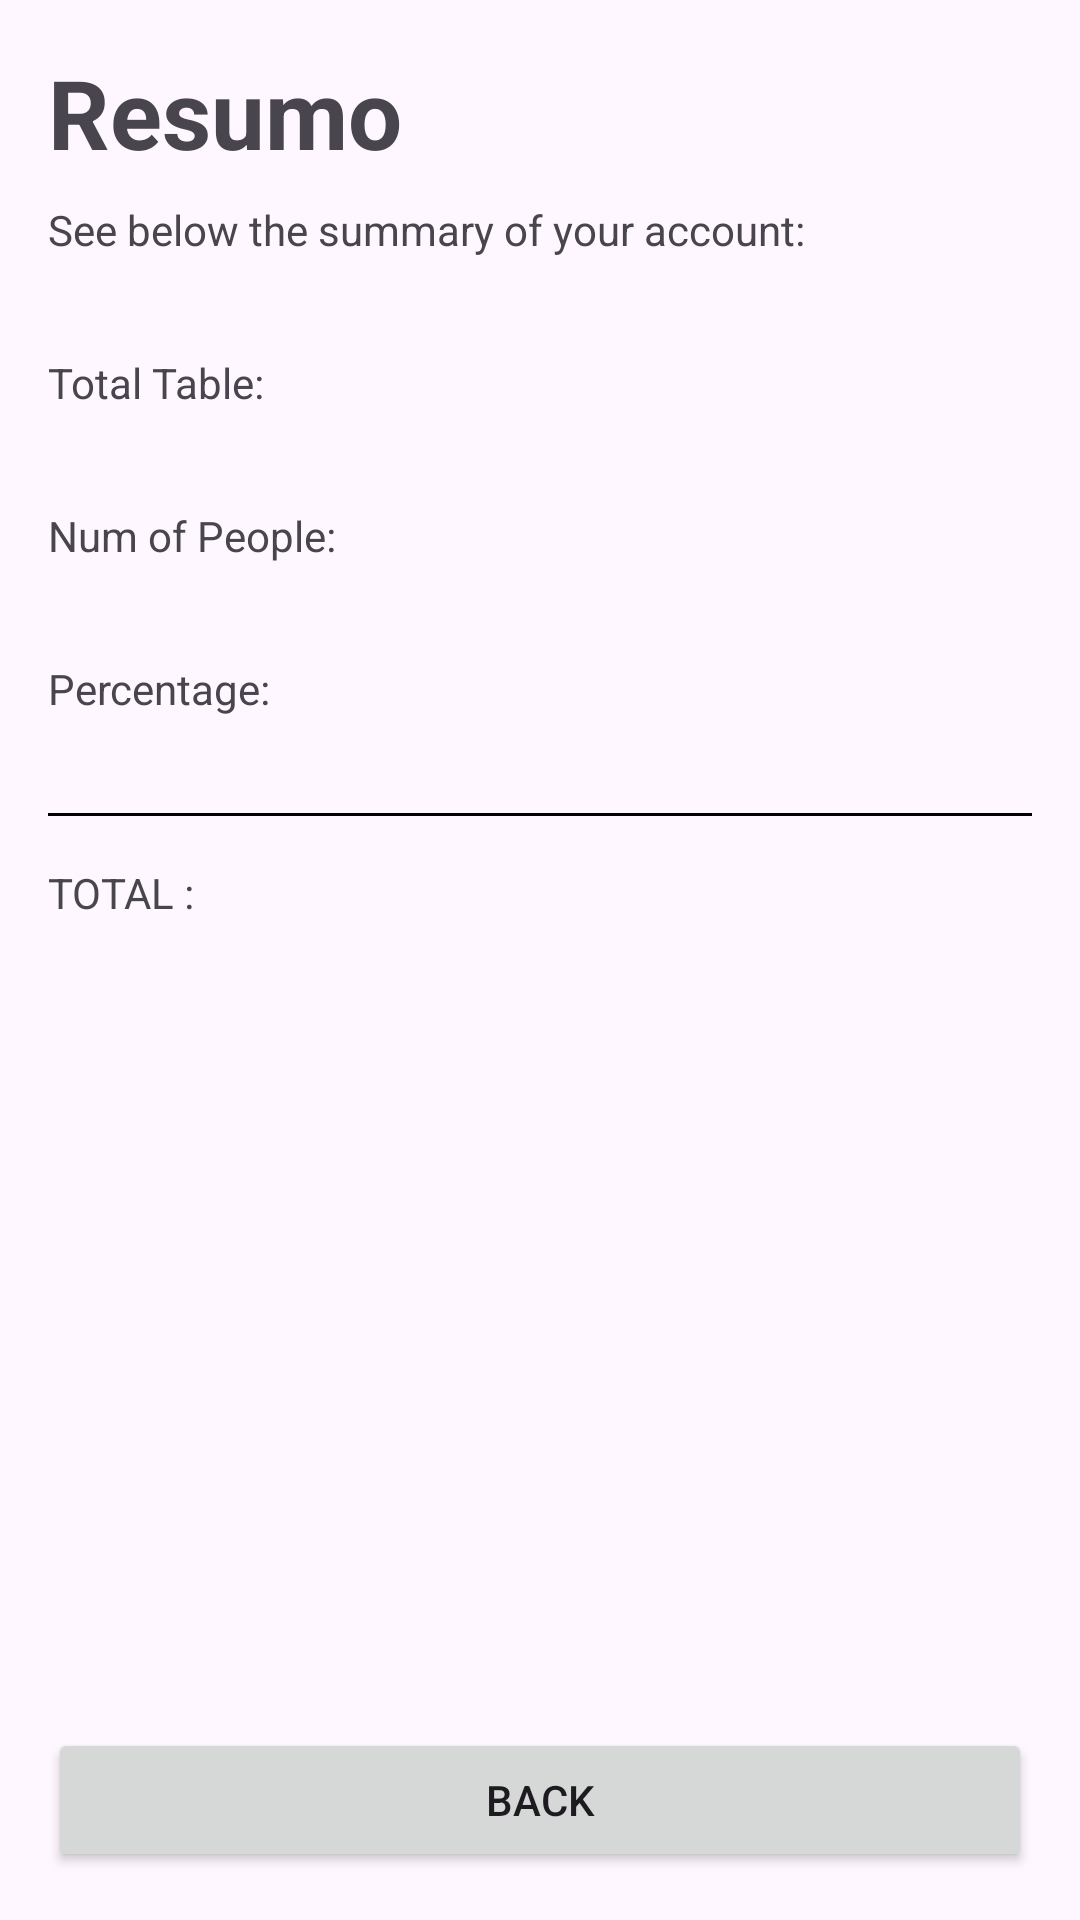

The Android layout XML behind this screen, and the referenced resources:
<!-- AndroidManifest.xml: application theme Theme.App_Gorjeta -->
<!-- res/layout/activity_summary.xml -->
<?xml version="1.0" encoding="utf-8"?>
<androidx.constraintlayout.widget.ConstraintLayout xmlns:android="http://schemas.android.com/apk/res/android"
    xmlns:app="http://schemas.android.com/apk/res-auto"
    xmlns:tools="http://schemas.android.com/tools"
    android:id="@+id/main"
    android:layout_width="match_parent"
    android:layout_height="match_parent"
    tools:context=".SummaryActivity">


    <TextView
        android:id="@+id/textView"
        android:layout_width="wrap_content"
        android:layout_height="wrap_content"
        android:layout_margin="16dp"
        android:text="Resumo"
        style="@style/Title"
        app:layout_constraintStart_toStartOf="parent"
        app:layout_constraintTop_toTopOf="parent" />

    <TextView
        android:id="@+id/tv_subtitle"
        android:layout_width="wrap_content"
        android:layout_height="wrap_content"
        android:layout_marginTop="8dp"
        android:text="@string/summary_subtitle"
        app:layout_constraintStart_toStartOf="@+id/textView"
        app:layout_constraintTop_toBottomOf="@+id/textView" />


    <TextView
        android:id="@+id/tv_total_table_label"
        android:layout_width="wrap_content"
        android:layout_height="wrap_content"
        android:layout_marginTop="32dp"
        android:text="@string/total_table"
        app:layout_constraintStart_toStartOf="@+id/tv_subtitle"
        app:layout_constraintTop_toBottomOf="@+id/tv_subtitle" />

    <TextView
        android:id="@+id/tv_total_table"
        android:layout_width="wrap_content"
        android:layout_height="wrap_content"
        android:layout_marginEnd="16dp"
        app:layout_constraintEnd_toEndOf="parent"
        app:layout_constraintTop_toTopOf="@+id/tv_total_table_label"
        tools:text="R$ 250,00" />

    <TextView
        android:id="@+id/tv_num_people_label"
        android:layout_width="wrap_content"
        android:layout_height="wrap_content"
        android:layout_marginTop="32dp"
        android:text="@string/num_of_people"
        app:layout_constraintStart_toStartOf="@+id/tv_total_table_label"
        app:layout_constraintTop_toBottomOf="@+id/tv_total_table_label" />

    <TextView
        android:id="@+id/tv_num_people_table"
        android:layout_width="wrap_content"
        android:layout_height="wrap_content"
        android:layout_marginEnd="16dp"
        app:layout_constraintEnd_toEndOf="parent"
        app:layout_constraintTop_toTopOf="@+id/tv_num_people_label"
        tools:text="5" />

    <TextView
        android:id="@+id/tv_percentage_label"
        android:layout_width="wrap_content"
        android:layout_height="wrap_content"
        android:layout_marginTop="32dp"
        android:text="@string/percentage"
        app:layout_constraintStart_toStartOf="@+id/tv_num_people_label"
        app:layout_constraintTop_toBottomOf="@+id/tv_num_people_label" />

    <TextView
        android:id="@+id/tv_percentage"
        android:layout_width="wrap_content"
        android:layout_height="wrap_content"
        android:layout_marginEnd="16dp"
        app:layout_constraintEnd_toEndOf="parent"
        app:layout_constraintTop_toTopOf="@+id/tv_percentage_label"
        tools:text="15%" />

    <View
        android:id="@+id/separator"
        android:layout_width="match_parent"
        android:layout_height="1dp"
        android:layout_marginStart="16dp"
        android:layout_marginTop="32dp"
        android:layout_marginEnd="16dp"
        android:background="@color/black"
        app:layout_constraintEnd_toEndOf="parent"
        app:layout_constraintStart_toStartOf="parent"
        app:layout_constraintTop_toBottomOf="@+id/tv_percentage_label" />

    <TextView
        android:id="@+id/tv_total_amount_label"
        android:layout_width="wrap_content"
        android:layout_height="wrap_content"
        android:text="@string/total"
        android:layout_marginTop="16dp"
        app:layout_constraintStart_toStartOf="@+id/tv_num_people_label"
        app:layout_constraintTop_toBottomOf="@+id/separator" />

    <TextView
        android:id="@+id/tv_total_amount"
        android:layout_width="wrap_content"
        android:layout_height="wrap_content"
        android:layout_marginEnd="16dp"
        android:maxLength="5"
        android:textSize="24sp"
        android:textStyle="bold"
        app:layout_constraintEnd_toEndOf="parent"
        app:layout_constraintTop_toTopOf="@+id/tv_total_amount_label"
        tools:text="57,50" />

    <Button
        android:id="@+id/btn_back"
        android:layout_width="match_parent"
        android:layout_height="wrap_content"
        android:layout_margin="16dp"
        android:text="@string/back"
        app:layout_constraintBottom_toBottomOf="parent"
        app:layout_constraintEnd_toEndOf="parent"
        app:layout_constraintStart_toStartOf="parent" />

</androidx.constraintlayout.widget.ConstraintLayout>
<!-- resources referenced by this layout -->
<resources>
  <color name="black">#FF000000</color>
  <string name="back">Back</string>
  <string name="num_of_people">Num of People:</string>
  <string name="percentage">Percentage:</string>
  <string name="summary_subtitle">See below the summary of your account:</string>
  <string name="total">TOTAL :</string>
  <string name="total_table">Total Table:</string>
  <style name="Title" parent="Widget.AppCompat.TextView">
          <item name="android:textSize">32sp</item>
          <item name="android:textStyle">bold</item>
      </style>
  <style name="Theme.App_Gorjeta" parent="Base.Theme.App_Gorjeta" />
  <style name="Base.Theme.App_Gorjeta" parent="Theme.Material3.DayNight.NoActionBar">
          
          <item name="colorPrimary">@color/my_primary</item>
      </style>
  <color name="my_primary">#18570D</color>
</resources>
